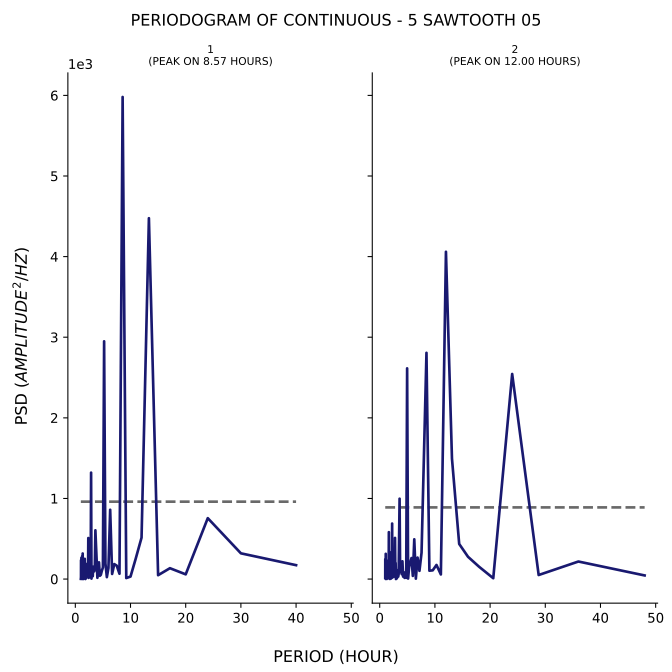

Values plotted in this chart, from the file beside it:
test, period, psd
1, 40.0, 172.4
1, 30.0, 319.3
1, 24.0, 755.4
1, 20.0, 58.48
1, 17.14, 134.7
1, 15.0, 47.94
1, 13.33, 4476
1, 12.0, 513.8
1, 10.91, 244.8
1, 10.0, 31.04
1, 9.231, 12.37
1, 8.571, 5980
1, 8.0, 66.18
1, 7.5, 166.9
1, 7.059, 185.5
1, 6.667, 63.47
1, 6.316, 859.7
1, 6.0, 137.3
1, 5.714, 23.95
1, 5.455, 193.4
1, 5.217, 2949
1, 5.0, 144.5
1, 4.8, 101
1, 4.615, 51.51
1, 4.444, 40.7
1, 4.286, 207.4
1, 4.138, 80.95
1, 4.0, 15.6
1, 3.871, 225.1
1, 3.75, 416.2
1, 3.636, 604.8
1, 3.529, 132.9
1, 3.429, 95.57
1, 3.333, 104.1
1, 3.243, 154.2
1, 3.158, 35.41
1, 3.077, 33.96
1, 3.0, 70.12
1, 2.927, 5.695
1, 2.857, 1320
1, 2.791, 204
1, 2.727, 133.6
1, 2.667, 66.87
1, 2.609, 22.3
1, 2.553, 73.39
1, 2.5, 65.31
1, 2.449, 54.13
1, 2.4, 14.46
1, 2.353, 508.7
1, 2.308, 76.47
1, 2.264, 143.2
1, 2.222, 33.23
1, 2.182, 103.4
1, 2.143, 188.9
1, 2.105, 49.24
1, 2.069, 85.21
1, 2.034, 105.5
1, 2.0, 94.13
1, 1.967, 74.72
1, 1.935, 58.26
... 200 more rows
